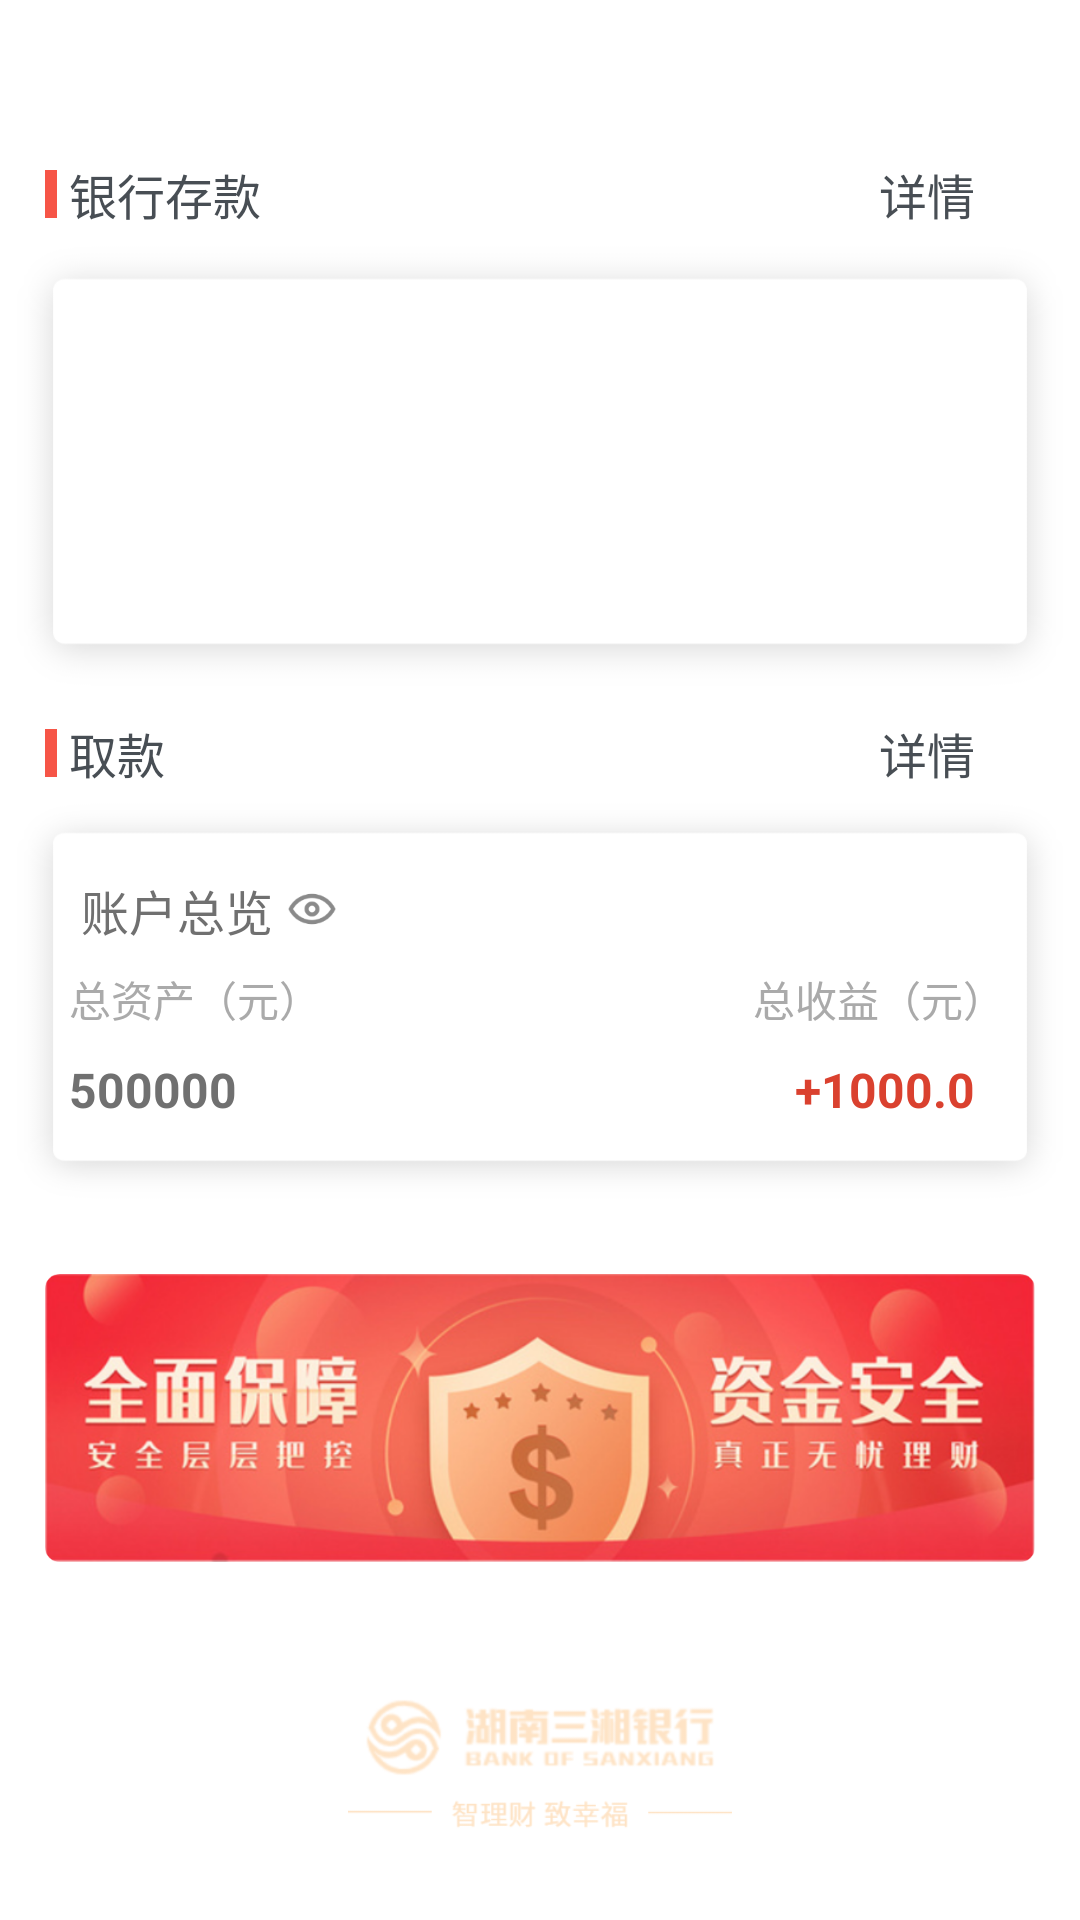

Produce the Android XML layout that renders to this screen, including the resource entries it uses.
<!-- AndroidManifest.xml: application theme Theme.Bank -->
<!-- res/layout/fragment_money.xml -->
<?xml version="1.0" encoding="utf-8"?>
<LinearLayout xmlns:android="http://schemas.android.com/apk/res/android"
    xmlns:tools="http://schemas.android.com/tools"
    android:layout_width="match_parent"
    android:layout_height="match_parent"
    tools:context=".fragment.moneyFragment"
    android:orientation="vertical">

    <RelativeLayout
        android:layout_width="match_parent"
        android:layout_height="wrap_content"
        android:layout_marginTop="53dp">

        <ImageView
            android:layout_width="4dp"
            android:layout_height="16dp"
            android:layout_centerVertical="true"
            android:layout_marginLeft="15dp"
            android:src="@mipmap/money_view1" />

        <TextView
            android:layout_width="wrap_content"
            android:layout_height="wrap_content"
            android:text="银行存款"
            android:textColor="#ff484e54"
            android:textSize="16sp"
            android:layout_marginLeft="23dp"
            />

        <TextView
            android:id="@+id/money_deposit_more"
            android:layout_width="wrap_content"
            android:layout_height="wrap_content"
            android:layout_alignParentRight="true"
            android:layout_marginRight="35dp"
            android:text="详情"
            android:textColor="#ff484e54"
            android:textSize="16sp" />

        <ImageView
            android:layout_width="16dp"
            android:layout_height="16dp"
            android:src="@mipmap/money_more"
            android:layout_alignParentRight="true"
            android:layout_marginRight="15dp"
            android:layout_centerVertical="true"
            />
    </RelativeLayout>

    <RelativeLayout
        android:layout_width="match_parent"
        android:layout_height="158dp"
        android:background="@mipmap/money_back1">

        <androidx.recyclerview.widget.RecyclerView
            android:id="@+id/fragment_money_recyclerView"
            android:layout_width="320dp"
            android:layout_height="130dp"
            android:layout_centerInParent="true" />
    </RelativeLayout>

    <RelativeLayout
        android:layout_width="match_parent"
        android:layout_height="wrap_content"
        android:layout_marginTop="5dp">

        <ImageView
            android:layout_width="4dp"
            android:layout_height="16dp"
            android:src="@mipmap/money_view1"
            android:layout_marginLeft="15dp"
            android:layout_centerVertical="true"
            />

        <TextView
            android:layout_width="wrap_content"
            android:layout_height="wrap_content"
            android:text="取款"
            android:textColor="#ff484e54"
            android:textSize="16sp"
            android:layout_marginLeft="23dp"
            />

        <TextView
            android:id="@+id/fragment_money_withdrawal"
            android:layout_width="wrap_content"
            android:layout_height="wrap_content"
            android:layout_alignParentRight="true"
            android:layout_marginRight="35dp"
            android:text="详情"
            android:textColor="#ff484e54"
            android:textSize="16sp" />

        <ImageView
            android:layout_width="16dp"
            android:layout_height="16dp"
            android:src="@mipmap/money_more"
            android:layout_alignParentRight="true"
            android:layout_marginRight="15dp"
            android:layout_centerVertical="true"
            />
    </RelativeLayout>
    <LinearLayout
        android:layout_width="match_parent"
        android:layout_height="142dp"
        android:background="@mipmap/money_back1"
        android:orientation="vertical">

        <LinearLayout
            android:layout_width="wrap_content"
            android:layout_height="wrap_content"
            android:layout_marginTop="29dp"
            android:layout_marginLeft="27dp">

            <TextView
                android:layout_width="wrap_content"
                android:layout_height="23dp"
                android:text="账户总览"
                android:textColor="#ff707070"
                android:textSize="16sp"
                />

            <ImageView
                android:layout_width="16dp"
                android:layout_height="16dp"
                android:src="@mipmap/money_showpassword"
                android:layout_gravity="center_vertical"
                android:layout_marginLeft="5dp"/>

        </LinearLayout>

        <RelativeLayout
            android:layout_width="wrap_content"
            android:layout_height="wrap_content"
            android:layout_marginTop="8dp"
            android:layout_marginLeft="23dp"
            >
            <TextView
                android:layout_width="wrap_content"
                android:layout_height="wrap_content"
                android:text="总资产（元）"
                android:textColor="#ffaaaaaa"
                android:textSize="14sp"
                />

            <TextView
                android:layout_alignParentRight="true"
                android:layout_marginRight="25dp"
                android:layout_width="wrap_content"
                android:layout_height="wrap_content"
                android:text="总收益（元）"
                android:textColor="#ffaaaaaa"
                android:textSize="14sp"
                />
        </RelativeLayout>


        <RelativeLayout
            android:layout_width="match_parent"
            android:layout_height="wrap_content"
            android:layout_marginTop="9dp"
            android:layout_marginLeft="23dp"
            >

            <TextView
                android:id="@+id/fragment_money_Num"
                android:layout_width="wrap_content"
                android:layout_height="wrap_content"
                android:text="500000"
                android:textColor="#ff707070"
                android:textSize="16sp"
                android:textStyle="bold" />

            <TextView
                android:id="@+id/fragment_money_Income"
                android:layout_width="wrap_content"
                android:layout_height="wrap_content"
                android:layout_marginRight="35dp"
                android:layout_alignParentRight="true"
                android:text="+1000.0"
                android:textColor="#ffda412f"
                android:textSize="16sp"
                android:textStyle="bold"
                />
        </RelativeLayout>


    </LinearLayout>

    <ImageView
        android:layout_width="wrap_content"
        android:layout_height="wrap_content"
        android:src="@mipmap/money_adv"
        android:layout_gravity="center_horizontal"
        android:layout_marginTop="20dp"/>

    <ImageView
        android:layout_width="128dp"
        android:layout_height="117dp"
        android:src="@mipmap/money_view3"
        android:layout_gravity="center_horizontal"/>

</LinearLayout>
<!-- resources referenced by this layout -->
<resources>
  <!-- mipmap money_adv: png bitmap (mipmap-xxhdpi, 349934 bytes) -->
  <!-- mipmap money_back1: png bitmap (mipmap-xxhdpi, 16639 bytes) -->
  <!-- mipmap money_showpassword: png bitmap (mipmap-xxhdpi, 2371 bytes) -->
  <!-- mipmap money_view1: png bitmap (mipmap-xxhdpi, 122 bytes) -->
  <!-- mipmap money_view3: png bitmap (mipmap-xxhdpi, 33175 bytes) -->
  <style name="Theme.Bank" parent="Theme.MaterialComponents.DayNight.NoActionBar">
          
          <item name="colorPrimary">@color/purple_500</item>
          <item name="colorPrimaryVariant">@color/purple_700</item>
          <item name="colorOnPrimary">@color/white</item>
          
          <item name="colorSecondary">@color/teal_200</item>
          <item name="colorSecondaryVariant">@color/teal_700</item>
          <item name="colorOnSecondary">@color/black</item>
          
          <item name="android:statusBarColor" tools:targetApi="l">?attr/colorPrimaryVariant</item>
          
          <item name="android:windowTranslucentStatus">true</item>
      </style>
  <!-- not gathered from this repository: default colours our renderer supplied (Android Studio template values) -->
  <color name="purple_500">#FF6200EE</color>
  <color name="purple_700">#FF3700B3</color>
  <color name="teal_200">#FF03DAC5</color>
  <color name="teal_700">#FF018786</color>
  <color name="black">#FF000000</color>
  <color name="white">#FFFFFFFF</color>
</resources>
